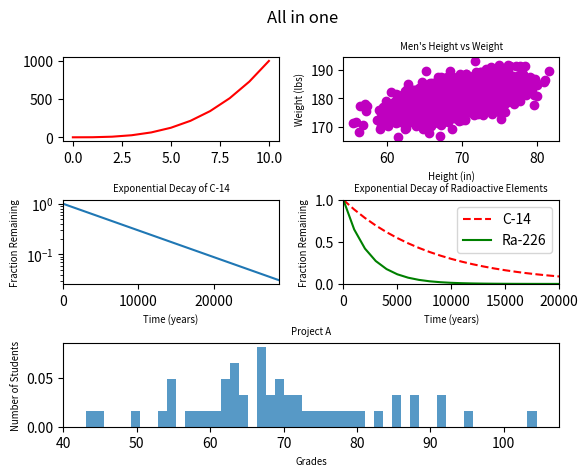

This figure's Python source:
#!/usr/bin/env python3
import numpy as np
import matplotlib.pyplot as plt

y0 = np.arange(0, 11) ** 3

mean = [69, 0]
cov = [[15, 8], [8, 15]]
np.random.seed(5)
x1, y1 = np.random.multivariate_normal(mean, cov, 2000).T
y1 += 180

x2 = np.arange(0, 28651, 5730)
r2 = np.log(0.5)
t2 = 5730
y2 = np.exp((r2 / t2) * x2)

x3 = np.arange(0, 21000, 1000)
r3 = np.log(0.5)
t31 = 5730
t32 = 1600
y31 = np.exp((r3 / t31) * x3)
y32 = np.exp((r3 / t32) * x3)

np.random.seed(5)
student_grades = np.random.normal(68, 15, 50)

# your code here
plt.figure()
plt.suptitle("All in one")

plt.subplot(321)
x = np.arange(0, 11)
plt.plot(x, y0, 'r-')

plt.subplot(322)
plt.scatter(x1, y1, color='m')
plt.xlabel('Height (in)', fontsize="x-small")
plt.ylabel('Weight (lbs)', fontsize="x-small")
plt.title('Men\'s Height vs Weight', fontsize="x-small")

plt.subplot(323)
plt.plot(x2, y2)
plt.xlim(0, 28650)
plt.yscale("log")
plt.ylabel("Fraction Remaining", fontsize="x-small")
plt.xlabel("Time (years)", fontsize="x-small")
plt.title("Exponential Decay of C-14", fontsize="x-small")

plt.subplot(324)
plt.plot(x3, y31, 'r--', x3, y32, 'g-')
plt.xlim(0, 20000)
plt.ylim(0, 1)
plt.xlabel('Time (years)', fontsize="x-small")
plt.ylabel('Fraction Remaining', fontsize="x-small")
plt.title('Exponential Decay of Radioactive Elements', fontsize="x-small")
plt.legend(["C-14","Ra-226"])

plt.subplot(313)
n, bins, patches = plt.hist(student_grades, 50, density=1, alpha=0.75)
plt.xlabel('Grades', fontsize="x-small")
plt.ylabel('Number of Students', fontsize="x-small")
plt.title('Project A', fontsize="x-small")

plt.subplots_adjust(hspace=0.7, wspace=0.3)
plt.show()

